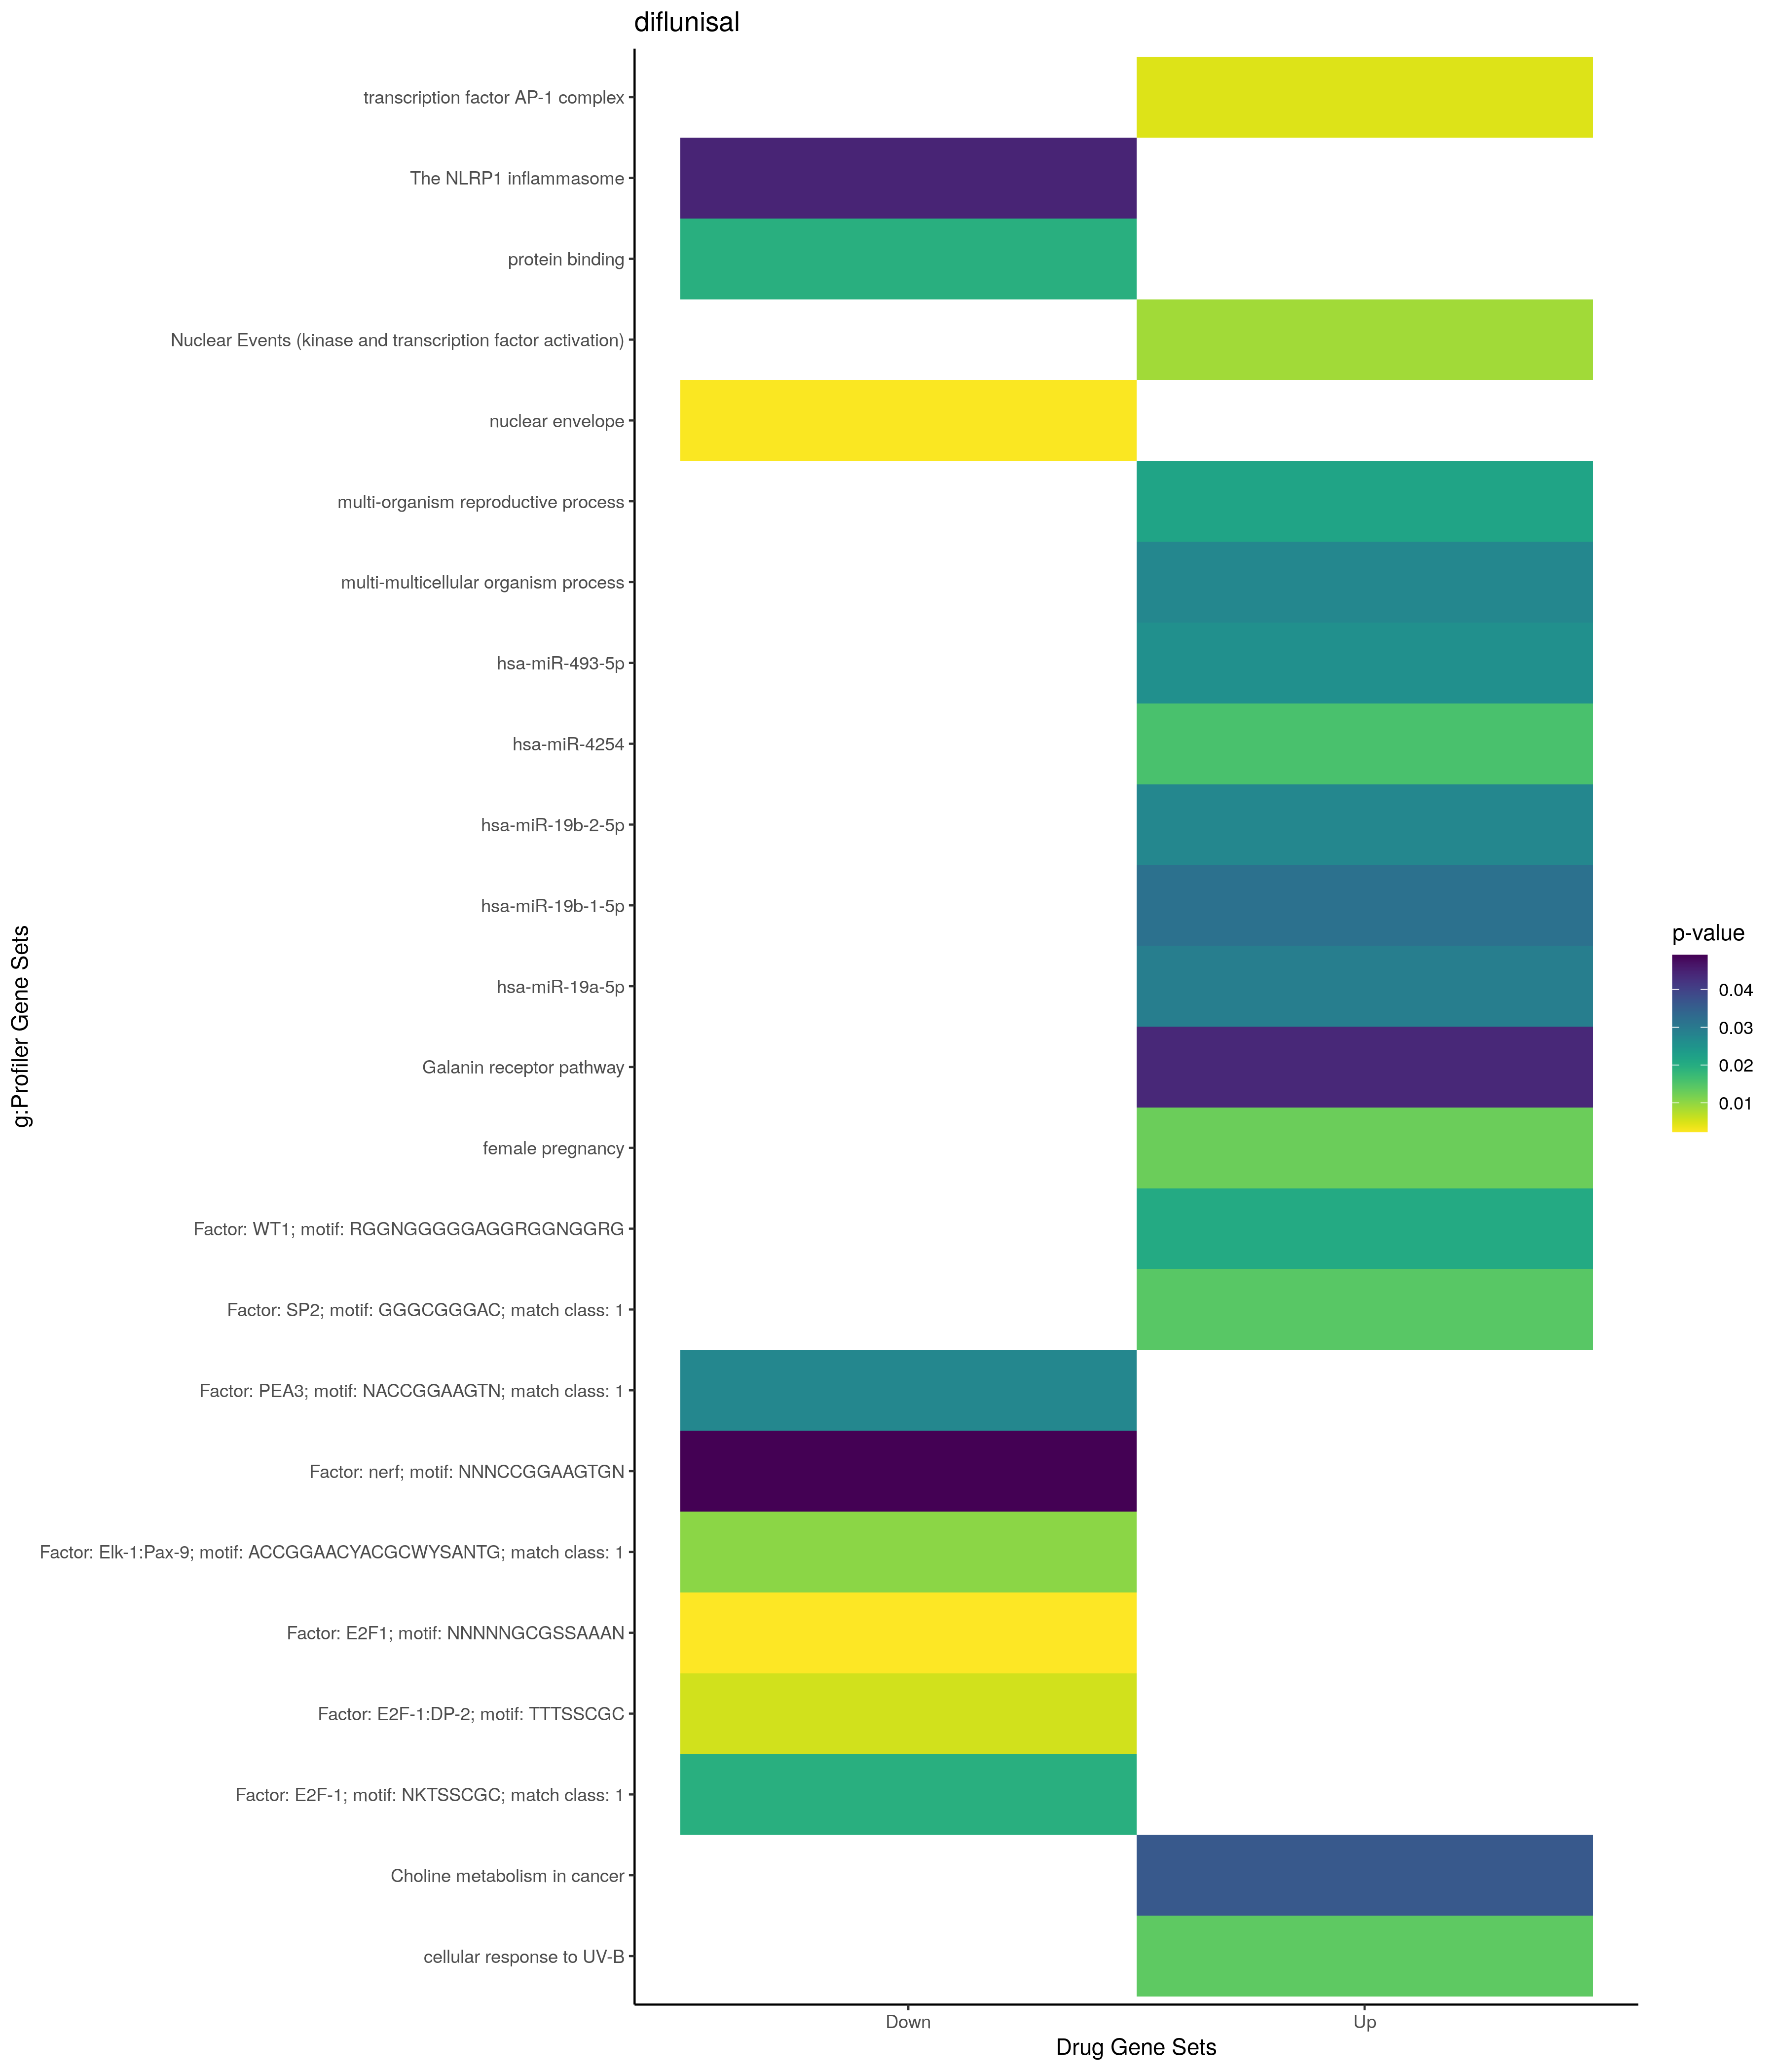

The file beside this chart, header and first rows:
; query; significant; p_value; term_size; query_size; intersection_size; precision; recall; term_id; source; term_name; effective_domain_size; source_order; set
1; query_1; TRUE; 0,0128018332286315; 182; 31; 5; 0,161290322580645; 0,0274725274725275; GO:0007565; GO:BP; female pregnancy; 21100; 3428; Up
2; query_1; TRUE; 0,0138132296689145; 8; 11; 2; 0,181818181818182; 0,25; GO:0071493; GO:BP; cellular response to UV-B; 21100; 19514; Up
3; query_1; TRUE; 0,0217526826903625; 203; 31; 5; 0,161290322580645; 0,0246305418719212; GO:0044703; GO:BP; multi-organism reproductive process; 21100; 12946; Up
4; query_1; TRUE; 0,0274459032012454; 213; 31; 5; 0,161290322580645; 0,0234741784037559; GO:0044706; GO:BP; multi-multicellular organism process; 21100; 12947; Up
5; query_1; TRUE; 0,00464907501696014; 5; 27; 2; 0,0740740740740741; 0,4; GO:0035976; GO:CC; transcription factor AP-1 complex; 21698; 1892; Up
6; query_1; TRUE; 0,0362520046899016; 94; 3; 2; 0,666666666666667; 0,0212765957446809; KEGG:05231; KEGG; Choline metabolism in cancer; 7559; 461; Up
7; query_1; TRUE; 0,0157404366568639; 71; 69; 5; 0,072463768115942; 0,0704225352112676; MIRNA:hsa-miR-4254; MIRNA; hsa-miR-4254; 13650; 932; Up
8; query_1; TRUE; 0,0257133601916828; 102; 10; 3; 0,3; 0,0294117647058824; MIRNA:hsa-miR-493-5p; MIRNA; hsa-miR-493-5p; 13650; 1481; Up
9; query_1; TRUE; 0,02746237506422; 97; 2; 2; 1; 0,0206185567010309; MIRNA:hsa-miR-19b-2-5p; MIRNA; hsa-miR-19b-2-5p; 13650; 368; Up
10; query_1; TRUE; 0,0291964683350278; 100; 2; 2; 1; 0,02; MIRNA:hsa-miR-19a-5p; MIRNA; hsa-miR-19a-5p; 13650; 366; Up
11; query_1; TRUE; 0,0315911685661432; 104; 2; 2; 1; 0,0192307692307692; MIRNA:hsa-miR-19b-1-5p; MIRNA; hsa-miR-19b-1-5p; 13650; 367; Up
12; query_1; TRUE; 0,00883020611749174; 61; 31; 4; 0,129032258064516; 0,0655737704918033; REAC:R-HSA-198725; REAC; Nuclear Events (kinase and transcription…; 10770; 1514; Up
13; query_1; TRUE; 0,0143602492381806; 4449; 77; 35; 0,454545454545455; 0,00786693639020005; TF:M01783_1; TF; Factor: SP2; motif: GGGCGGGAC; match cla…; 19958; 7853; Up
14; query_1; TRUE; 0,0206541837182244; 6679; 71; 42; 0,591549295774648; 0,00628836652193442; TF:M10108; TF; Factor: WT1; motif: RGGNGGGGGAGGRGGNGGRG; 19958; 8972; Up
15; query_1; TRUE; 0,0439648826469012; 21; 10; 2; 0,2; 0,0952380952380952; WP:WP4970; WP; Galanin receptor pathway; 7364; 118; Up
16; query_1; TRUE; 0,00253638242461379; 484; 61; 9; 0,147540983606557; 0,0185950413223141; GO:0005635; GO:CC; nuclear envelope; 21698; 295; Down
17; query_1; TRUE; 0,0195349395971763; 14833; 88; 80; 0,909090909090909; 0,00539337962650846; GO:0005515; GO:MF; protein binding; 20183; 1879; Down
18; query_1; TRUE; 0,0444338590619761; 3; 69; 2; 0,0289855072463768; 0,666666666666667; REAC:R-HSA-844455; REAC; The NLRP1 inflammasome; 10770; 2333; Down
19; query_1; TRUE; 0,00228222200359377; 7361; 88; 55; 0,625; 0,0074718108952588; TF:M08874; TF; Factor: E2F1; motif: NNNNNGCGSSAAAN; 19958; 1452; Down
20; query_1; TRUE; 0,00550127004502639; 8920; 86; 60; 0,697674418604651; 0,00672645739910314; TF:M00737; TF; Factor: E2F-1:DP-2; motif: TTTSSCGC; 19958; 1424; Down
21; query_1; TRUE; 0,0104070973352417; 5716; 62; 35; 0,564516129032258; 0,00612316305108467; TF:M08226_1; TF; Factor: Elk-1:Pax-9; motif: ACCGGAACYACG…; 19958; 1821; Down
22; query_1; TRUE; 0,0195114658355626; 3699; 13; 10; 0,769230769230769; 0,00270343336036767; TF:M00428_1; TF; Factor: E2F-1; motif: NKTSSCGC; match cl…; 19958; 1445; Down
23; query_1; TRUE; 0,027413276274533; 4974; 19; 14; 0,736842105263158; 0,00281463610776035; TF:M11430_1; TF; Factor: PEA3; motif: NACCGGAAGTN; match …; 19958; 6509; Down
24; query_1; TRUE; 0,0491110496308331; 5470; 11; 10; 0,909090909090909; 0,00182815356489945; TF:M09901; TF; Factor: nerf; motif: NNNCCGGAAGTGN; 19958; 5478; Down
